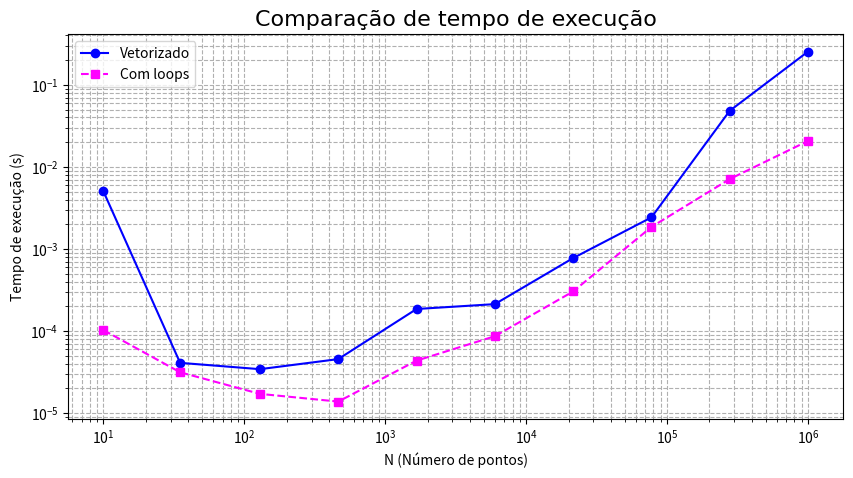

Generate this figure with matplotlib:
import numpy as np
import matplotlib.pyplot as plt
import time

def pi_monte_carlo_vetorizado(N):
    x, y = np.random.uniform(-1, 1, (2, N))
    return 4 * np.sum(x**2 + y**2 <= 1) / N

def pi_monte_carlo_lento(N):
    x = np.random.uniform(-1, 1, N)
    y = np.random.uniform(-1, 1, N)
    cond = x**2 + y**2 <= 1
    return 4 * np.count_nonzero(cond) / N

def medir_tempo(func, N_array):
    tempos = []
    for N in N_array:
        inicio = time.time()
        func(N)
        fim = time.time()
        tempos.append(fim - inicio)
    return np.array(tempos)

N_values = np.logspace(1, 6, num=10, dtype=int)

tempos_vetorizado = medir_tempo(pi_monte_carlo_vetorizado, N_values)
tempos_lento = medir_tempo(pi_monte_carlo_lento, N_values)

plt.figure(figsize=(10, 5))
plt.loglog(N_values, tempos_vetorizado, 'o-', label='Vetorizado', color='blue')
plt.loglog(N_values, tempos_lento, 's--', label='Com loops', color='magenta')
plt.xlabel('N (Número de pontos)')
plt.ylabel('Tempo de execução (s)')
plt.title("Comparação de tempo de execução", fontdict={'fontsize': 16,'fontname': 'Georgia'})
plt.grid(True, which='both', linestyle='--')
plt.legend()
plt.show()
